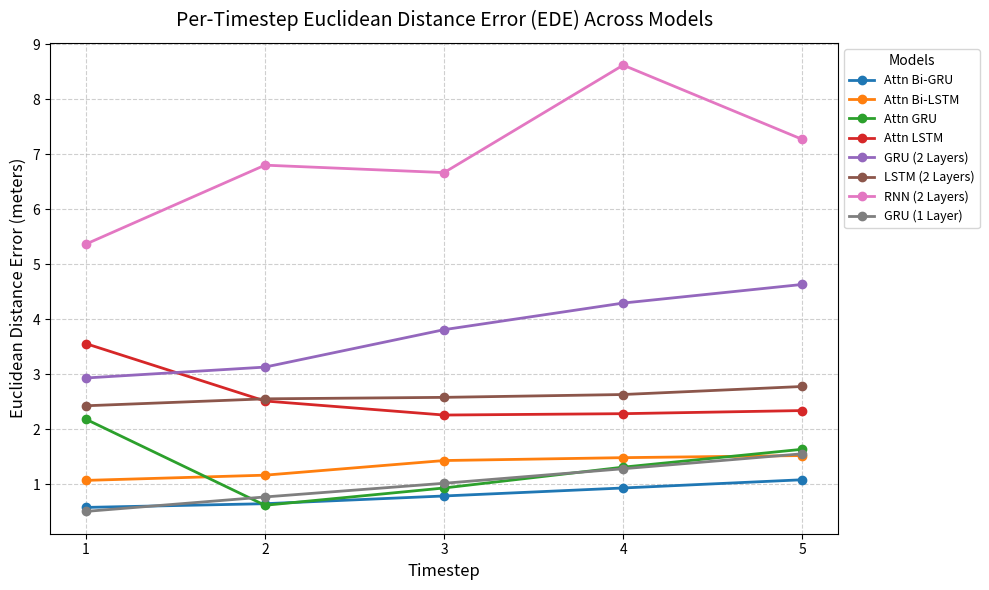

Write Python code to recreate this figure.
import matplotlib.pyplot as plt
import numpy as np

# Example timestep data (1–5)
timesteps = np.arange(1, 6)

# Example Euclidean Distance Errors (replace with your actual results)
ede_values = {
    "Attn Bi-GRU":   [0.576837, 0.644273, 0.784669, 0.930025, 1.079544],
    "Attn Bi-LSTM":  [1.068128, 1.162858, 1.428995, 1.481310, 1.519588],
    "Attn GRU":      [2.180485, 0.615643, 0.930102, 1.308822, 1.633506],
    "Attn LSTM":     [3.554418, 2.511556, 2.255999, 2.280867, 2.337487],
    "GRU (2 Layers)": [2.929544, 3.127545, 3.807928, 4.291709, 4.630111],
    "LSTM (2 Layers)": [2.424339, 2.550485, 2.577543, 2.629100, 2.775114],
    "RNN (2 Layers)":  [5.363140, 6.798547, 6.663338, 8.616770, 7.267049],
    "GRU (1 Layer)":   [0.504184, 0.766910, 1.015590, 1.279893, 1.551766]
}

# Plot setup
plt.figure(figsize=(10, 6))
for model, errors in ede_values.items():
    plt.plot(
        timesteps, errors, marker='o', linewidth=2,
        label=model
    )

# Labels and title
plt.title("Per-Timestep Euclidean Distance Error (EDE) Across Models", fontsize=14, pad=12)
plt.xlabel("Timestep", fontsize=12)
plt.ylabel("Euclidean Distance Error (meters)", fontsize=12)
plt.xticks(timesteps)
plt.grid(True, linestyle="--", alpha=0.6)
plt.legend(title="Models", fontsize=9, title_fontsize=10, loc="upper left", bbox_to_anchor=(1, 1))
plt.tight_layout()

# Show or save
plt.show()
# plt.savefig("per_timestep_error_comparison.png", dpi=300, bbox_inches='tight')
